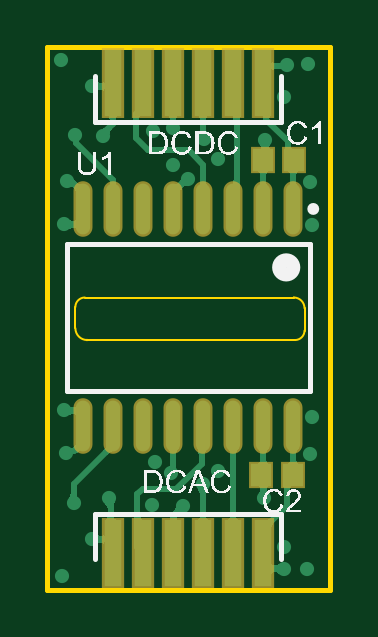
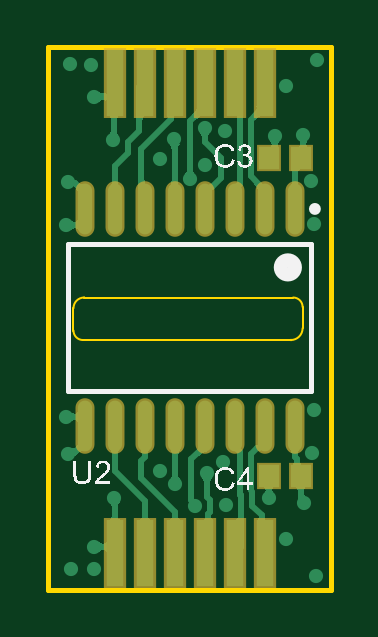
Circuit board: 11 layer files. Board 12.0 x 23.0 mm.
- drill: CONN_BOTT.DRL (648 bytes)
- bottom_copper: CONN_BOTT.GBL (26596 bytes)
- bottom_silk: CONN_BOTT.GBO (21886 bytes)
- paste: CONN_BOTT.GBP (1038 bytes)
- bottom_mask: CONN_BOTT.GBS (1043 bytes)
- outline: CONN_BOTT.GKO (270 bytes)
- outline: CONN_BOTT.GM1 (1086 bytes)
- top_copper: CONN_BOTT.GTL (29789 bytes)
- top_silk: CONN_BOTT.GTO (47288 bytes)
- paste: CONN_BOTT.GTP (1074 bytes)
- top_mask: CONN_BOTT.GTS (1074 bytes)

=== drill: CONN_BOTT.DRL (648 bytes, source withheld) ===
=== bottom_copper: CONN_BOTT.GBL (26596 bytes, source omitted) ===
=== bottom_silk: CONN_BOTT.GBO (21886 bytes, source omitted) ===
=== paste: CONN_BOTT.GBP ===
G04*
G04 #@! TF.GenerationSoftware,Altium Limited,Altium Designer,21.7.2 (23)*
G04*
G04 Layer_Color=128*
%FSAX25Y25*%
%MOIN*%
G70*
G04*
G04 #@! TF.SameCoordinates,914A0A10-9902-47D2-BBE9-F090EB24A124*
G04*
G04*
G04 #@! TF.FilePolarity,Positive*
G04*
G01*
G75*
%ADD13R,0.03347X0.03740*%
%ADD14R,0.02913X0.11024*%
%ADD15O,0.02362X0.08465*%
D13*
X0527559Y0152756D02*
D03*
X0532874D02*
D03*
X0527559Y0205709D02*
D03*
X0532874D02*
D03*
D14*
X0533484Y0139961D02*
D03*
X0538484D02*
D03*
X0543484D02*
D03*
X0548484D02*
D03*
X0553484D02*
D03*
X0558484D02*
D03*
X0558524Y0218307D02*
D03*
X0553524D02*
D03*
X0548524D02*
D03*
X0543524D02*
D03*
X0538524D02*
D03*
X0533524D02*
D03*
D15*
X0528563Y0197244D02*
D03*
X0533563D02*
D03*
X0538563D02*
D03*
X0543563D02*
D03*
X0548563D02*
D03*
X0553563D02*
D03*
X0558563D02*
D03*
X0563563D02*
D03*
X0528563Y0161024D02*
D03*
X0533563Y0161024D02*
D03*
X0538563Y0161024D02*
D03*
X0543563Y0161024D02*
D03*
X0553563Y0161024D02*
D03*
X0558563Y0161024D02*
D03*
X0563563Y0161024D02*
D03*
X0548563Y0161024D02*
D03*
M02*

=== bottom_mask: CONN_BOTT.GBS ===
G04*
G04 #@! TF.GenerationSoftware,Altium Limited,Altium Designer,21.7.2 (23)*
G04*
G04 Layer_Color=16711935*
%FSAX25Y25*%
%MOIN*%
G70*
G04*
G04 #@! TF.SameCoordinates,914A0A10-9902-47D2-BBE9-F090EB24A124*
G04*
G04*
G04 #@! TF.FilePolarity,Negative*
G04*
G01*
G75*
%ADD16R,0.04147X0.04540*%
%ADD17R,0.03713X0.11824*%
%ADD18O,0.03162X0.09265*%
D16*
X0527559Y0152756D02*
D03*
X0532874D02*
D03*
X0527559Y0205709D02*
D03*
X0532874D02*
D03*
D17*
X0533484Y0139961D02*
D03*
X0538484D02*
D03*
X0543484D02*
D03*
X0548484D02*
D03*
X0553484D02*
D03*
X0558484D02*
D03*
X0558524Y0218307D02*
D03*
X0553524D02*
D03*
X0548524D02*
D03*
X0543524D02*
D03*
X0538524D02*
D03*
X0533524D02*
D03*
D18*
X0528563Y0197244D02*
D03*
X0533563D02*
D03*
X0538563D02*
D03*
X0543563D02*
D03*
X0548563D02*
D03*
X0553563D02*
D03*
X0558563D02*
D03*
X0563563D02*
D03*
X0528563Y0161024D02*
D03*
X0533563Y0161024D02*
D03*
X0538563Y0161024D02*
D03*
X0543563Y0161024D02*
D03*
X0553563Y0161024D02*
D03*
X0558563Y0161024D02*
D03*
X0563563Y0161024D02*
D03*
X0548563Y0161024D02*
D03*
M02*

=== outline: CONN_BOTT.GKO ===
G04*
G04 #@! TF.GenerationSoftware,Altium Limited,Altium Designer,21.7.2 (23)*
G04*
G04 Layer_Color=16711935*
%FSAX25Y25*%
%MOIN*%
G70*
G04*
G04 #@! TF.SameCoordinates,914A0A10-9902-47D2-BBE9-F090EB24A124*
G04*
G04*
G04 #@! TF.FilePolarity,Positive*
G04*
G01*
G75*
M02*

=== outline: CONN_BOTT.GM1 ===
G04*
G04 #@! TF.GenerationSoftware,Altium Limited,Altium Designer,21.7.2 (23)*
G04*
G04 Layer_Color=16711935*
%FSAX25Y25*%
%MOIN*%
G70*
G04*
G04 #@! TF.SameCoordinates,914A0A10-9902-47D2-BBE9-F090EB24A124*
G04*
G04*
G04 #@! TF.FilePolarity,Positive*
G04*
G01*
G75*
%ADD12C,0.00787*%
%ADD22C,0.00394*%
%ADD23C,0.00394*%
D12*
X0522539Y0133760D02*
X0569783D01*
X0522539Y0224311D02*
X0569783D01*
Y0133760D02*
Y0224311D01*
X0522539Y0133760D02*
Y0224311D01*
D22*
X0563673Y0182480D02*
G03*
X0563674Y0182480I0000001J0000001D01*
G01*
X0565453Y0180701D02*
G03*
X0563674Y0182480I-0001779J0000000D01*
G01*
X0565453Y0177166D02*
G03*
X0565453Y0177166I0000000J0000000D01*
G01*
X0563876Y0175394D02*
G03*
X0565453Y0176971I0000000J0001577D01*
G01*
X0527264Y0177362D02*
G03*
X0529232Y0175394I0001969J0000000D01*
G01*
X0528841Y0182480D02*
G03*
X0527264Y0180903I0000000J-0001578D01*
G01*
X0528841Y0182480D02*
X0563673D01*
X0565453Y0177166D02*
Y0180701D01*
X0565453Y0176971D02*
Y0177166D01*
X0529232Y0175394D02*
X0563876D01*
X0527264Y0177362D02*
Y0180518D01*
Y0180903D01*
D23*
X0529232Y0175394D02*
D03*
M02*

=== top_copper: CONN_BOTT.GTL (29789 bytes, source omitted) ===
=== top_silk: CONN_BOTT.GTO (47288 bytes, source omitted) ===
=== paste: CONN_BOTT.GTP ===
G04*
G04 #@! TF.GenerationSoftware,Altium Limited,Altium Designer,21.7.2 (23)*
G04*
G04 Layer_Color=8421504*
%FSAX25Y25*%
%MOIN*%
G70*
G04*
G04 #@! TF.SameCoordinates,914A0A10-9902-47D2-BBE9-F090EB24A124*
G04*
G04*
G04 #@! TF.FilePolarity,Positive*
G04*
G01*
G75*
%ADD13R,0.03347X0.03740*%
%ADD14R,0.02913X0.11024*%
%ADD15O,0.02362X0.08465*%
D13*
X0563484Y0152953D02*
D03*
X0558169D02*
D03*
X0563779Y0205413D02*
D03*
X0558465D02*
D03*
D14*
X0533484Y0139961D02*
D03*
X0558484D02*
D03*
X0553484D02*
D03*
X0548484D02*
D03*
X0543484Y0139961D02*
D03*
X0538484Y0139961D02*
D03*
X0558524Y0218307D02*
D03*
X0533524D02*
D03*
X0538524D02*
D03*
X0543524D02*
D03*
X0548524Y0218307D02*
D03*
X0553524Y0218307D02*
D03*
D15*
X0543563Y0161024D02*
D03*
X0528563Y0161024D02*
D03*
X0533563Y0161024D02*
D03*
X0538563Y0161024D02*
D03*
X0548563Y0161024D02*
D03*
X0553563Y0161024D02*
D03*
X0558563Y0161024D02*
D03*
X0563563Y0161024D02*
D03*
X0528563Y0197244D02*
D03*
X0533563D02*
D03*
X0538563D02*
D03*
X0543563D02*
D03*
X0548563D02*
D03*
X0553563D02*
D03*
X0558563D02*
D03*
X0563563D02*
D03*
M02*

=== top_mask: CONN_BOTT.GTS ===
G04*
G04 #@! TF.GenerationSoftware,Altium Limited,Altium Designer,21.7.2 (23)*
G04*
G04 Layer_Color=8388736*
%FSAX25Y25*%
%MOIN*%
G70*
G04*
G04 #@! TF.SameCoordinates,914A0A10-9902-47D2-BBE9-F090EB24A124*
G04*
G04*
G04 #@! TF.FilePolarity,Negative*
G04*
G01*
G75*
%ADD16R,0.04147X0.04540*%
%ADD17R,0.03713X0.11824*%
%ADD18O,0.03162X0.09265*%
D16*
X0563484Y0152953D02*
D03*
X0558169D02*
D03*
X0563779Y0205413D02*
D03*
X0558465D02*
D03*
D17*
X0533484Y0139961D02*
D03*
X0558484D02*
D03*
X0553484D02*
D03*
X0548484D02*
D03*
X0543484Y0139961D02*
D03*
X0538484Y0139961D02*
D03*
X0558524Y0218307D02*
D03*
X0533524D02*
D03*
X0538524D02*
D03*
X0543524D02*
D03*
X0548524Y0218307D02*
D03*
X0553524Y0218307D02*
D03*
D18*
X0543563Y0161024D02*
D03*
X0528563Y0161024D02*
D03*
X0533563Y0161024D02*
D03*
X0538563Y0161024D02*
D03*
X0548563Y0161024D02*
D03*
X0553563Y0161024D02*
D03*
X0558563Y0161024D02*
D03*
X0563563Y0161024D02*
D03*
X0528563Y0197244D02*
D03*
X0533563D02*
D03*
X0538563D02*
D03*
X0543563D02*
D03*
X0548563D02*
D03*
X0553563D02*
D03*
X0558563D02*
D03*
X0563563D02*
D03*
M02*

